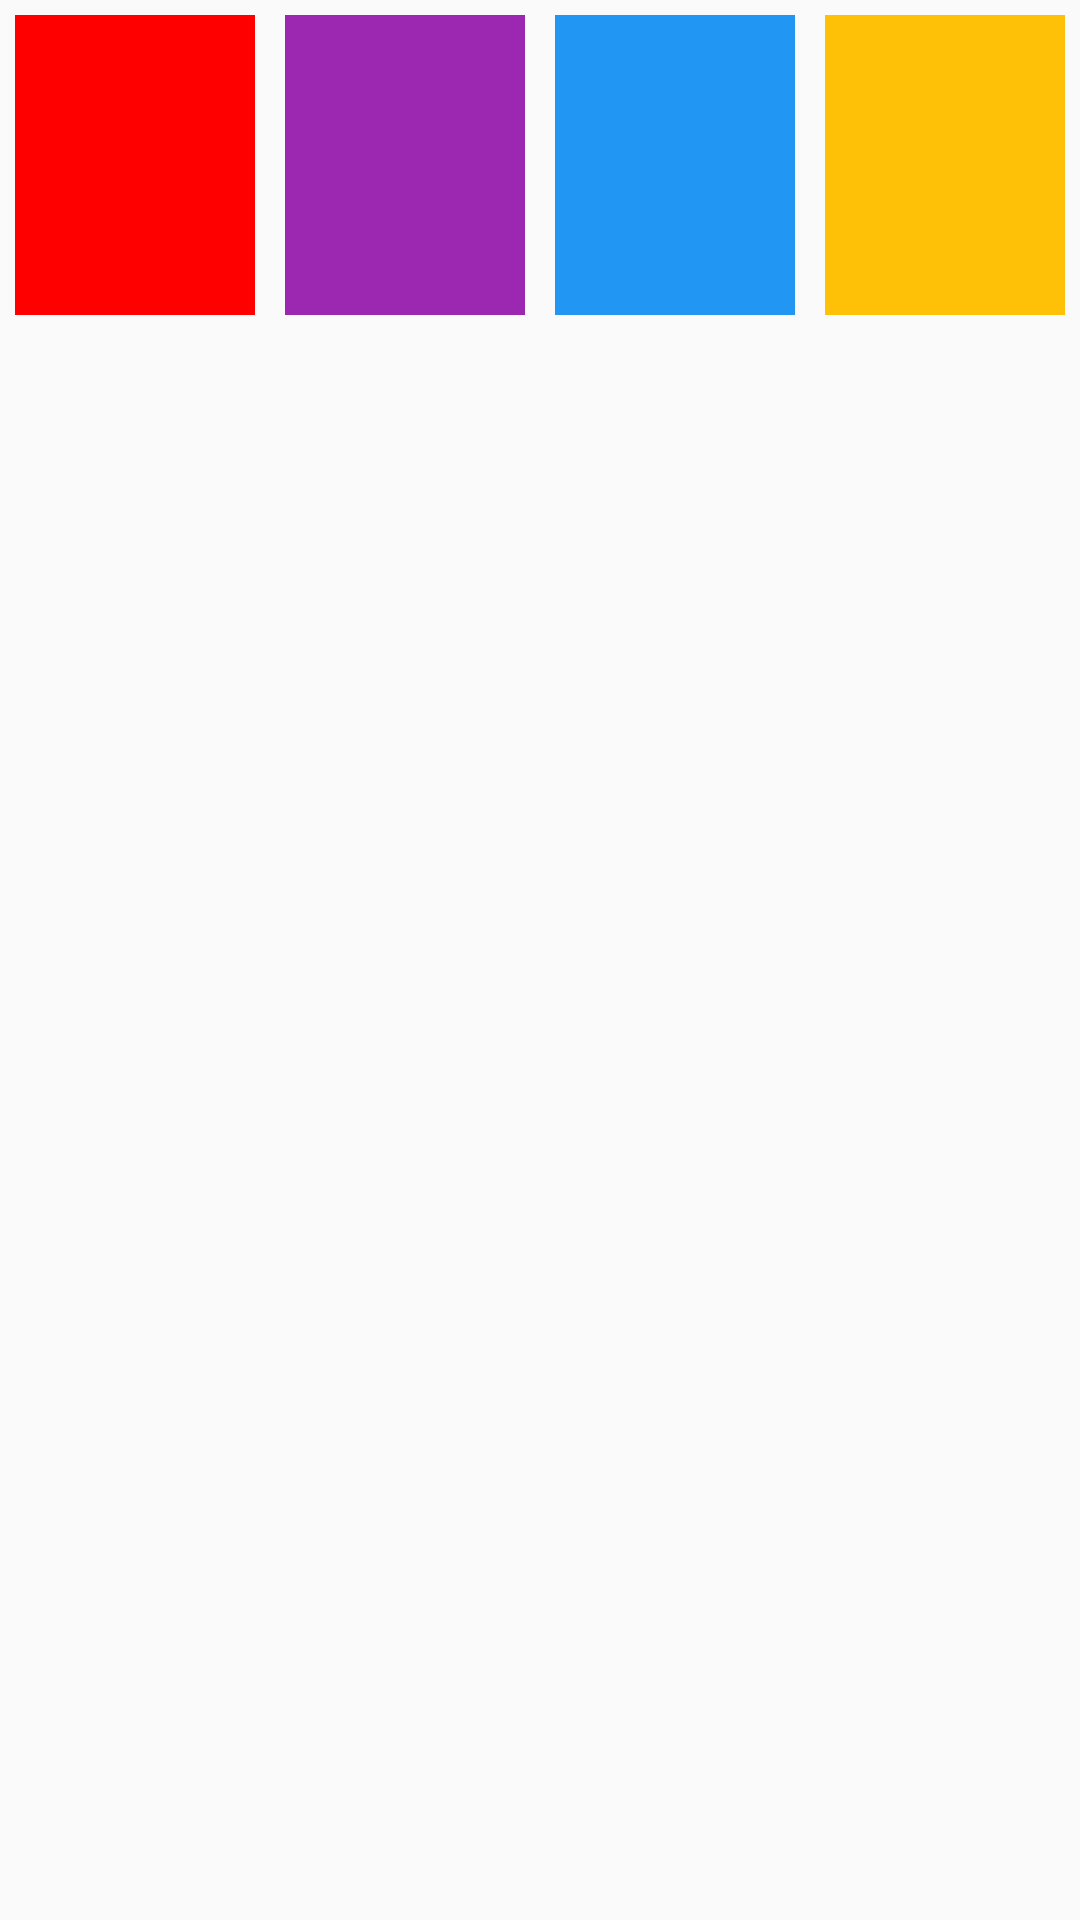

This screen was rendered from an Android layout file. Write that file and the resources it references.
<!-- AndroidManifest.xml: application theme AppTheme -->
<!-- res/layout/dialog_choose_color.xml -->
<?xml version="1.0" encoding="utf-8"?>
<RelativeLayout
    android:id="@+id/dialogMenu"
    xmlns:android="http://schemas.android.com/apk/res/android"
    android:layout_width="match_parent"
    android:layout_height="match_parent">


    <LinearLayout
        android:weightSum="4"
        android:orientation="horizontal"
        android:layout_width="match_parent"
        android:layout_height="wrap_content">

        <TextView
            android:id="@+id/colorRed"
            android:layout_margin="5dp"
            android:layout_weight="1"
            android:background="#f00"
            android:layout_width="100dp"
            android:layout_height="100dp" />
        <TextView
            android:id="@+id/colorViolet"
            android:layout_weight="1"
            android:layout_margin="5dp"
            android:background="#9C27B0"
            android:layout_width="100dp"
            android:layout_height="100dp" />
        <TextView
            android:id="@+id/colorBlue"
            android:layout_margin="5dp"
            android:background="#2196F3"
            android:layout_weight="1"
            android:layout_width="100dp"
            android:layout_height="100dp" />
        <TextView
            android:id="@+id/colorYellow"
            android:layout_margin="5dp"
            android:background="#FFC107"
            android:layout_weight="1"
            android:layout_width="100dp"
            android:layout_height="100dp" />


    </LinearLayout>

</RelativeLayout>
<!-- resources referenced by this layout -->
<resources>
  <style name="AppTheme" parent="Theme.AppCompat.Light.NoActionBar">
          
          <item name="colorPrimary">@color/colorPrimary</item>
          <item name="colorPrimaryDark">@color/colorPrimaryDark</item>
          <item name="colorAccent">@color/colorAccent</item>
      </style>
  <color name="colorPrimary">#008577</color>
  <color name="colorPrimaryDark">#00574B</color>
  <color name="colorAccent">#2196F3</color>
</resources>
